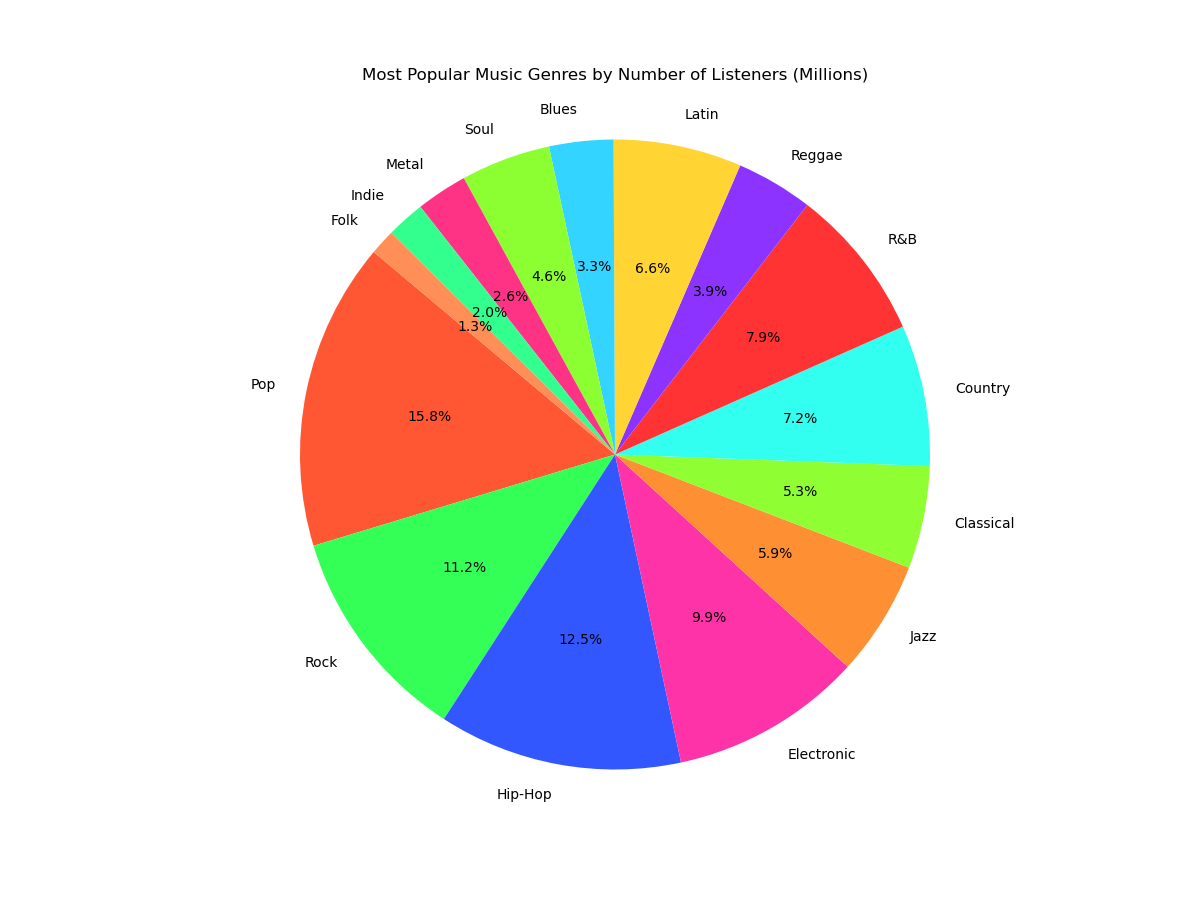

Values plotted in this chart, from the file beside it:
Genre, Listeners (Millions)
Pop, 120.0
Rock, 85.0
Hip-Hop, 95.0
Electronic, 75.0
Jazz, 45.0
Classical, 40.0
Country, 55.0
R&B, 60.0
Reggae, 30.0
Latin, 50.0
Blues, 25.0
Soul, 35.0
Metal, 20.0
Indie, 15.0
Folk, 10.0
